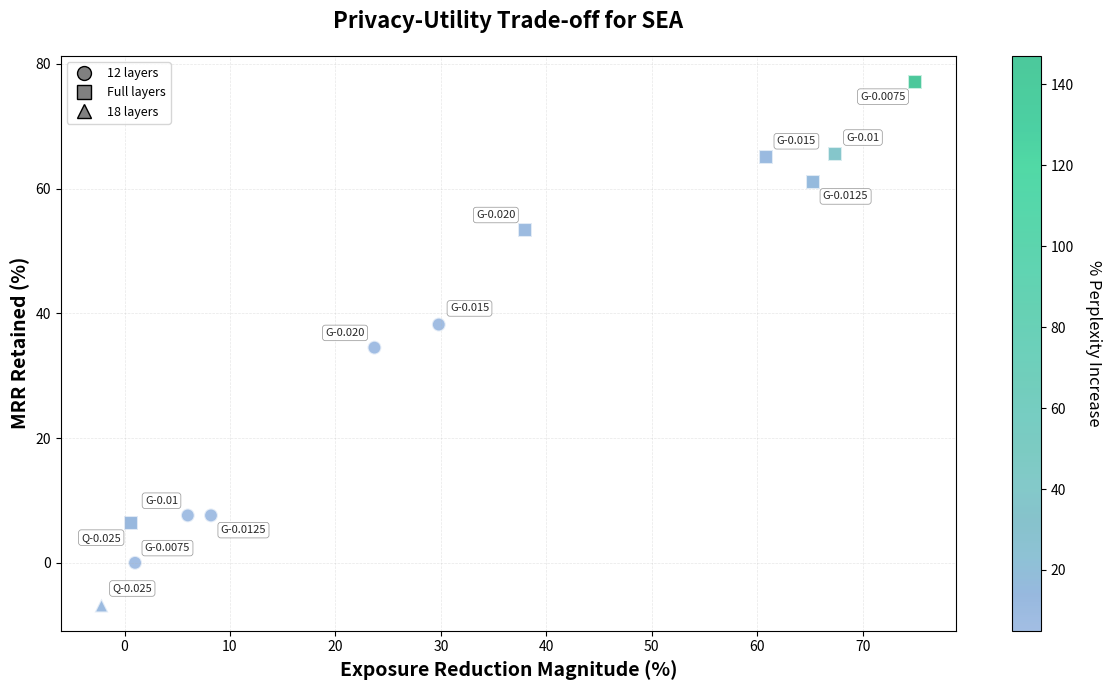

Recreate this plot in Python. (Note: this script raises an exception after producing the figure.)
#!/usr/bin/env python3
"""
Generate a scatter plot showing privacy-utility trade-off for SEA method.
X-axis: Exposure reduction magnitude (bigger is better)
Y-axis: MRR retained (inverted, so smaller loss = higher = better)
Color: %ΔPPL (percentage change in perplexity)
Marker shape: Layers edited (circle=12, square=full, triangle=18)
"""

import matplotlib.pyplot as plt
import matplotlib.colors as mcolors
import numpy as np
from matplotlib import cm

# Base perplexity values
BASE_PPL_GPT_NEO = 9.64
BASE_PPL_QWEN = 6.68

# Data from the table (lines 222-233)
# Format: (label, exposure_change_%, mrr_change_%, ppl_absolute, layers_info)
data = [
    ("GPT-Neo-1.3B-0.0075-12", -1.0, 0.0, 10.18, 12),
    ("GPT-Neo-1.3B-0.0075-full", -75.0, -77.1, 23.82, 'full'),
    ("GPT-Neo-1.3B-0.01-12", -6.0, -7.6, 10.12, 12),
    ("GPT-Neo-1.3B-0.01-full", -67.4, -65.6, 13.14, 'full'),
    ("GPT-Neo-1.3B-0.0125-12", -8.2, -7.6, 10.15, 12),
    ("GPT-Neo-1.3B-0.0125-full", -65.3, -61.1, 11.09, 'full'),
    ("GPT-Neo-1.3B-0.015-12", -29.8, -38.2, 10.25, 12),
    ("GPT-Neo-1.3B-0.015-full", -60.8, -65.0, 10.76, 'full'),
    ("GPT-Neo-1.3B-0.020-12", -23.7, -34.5, 10.21, 12),
    ("GPT-Neo-1.3B-0.020-full", -38.0, -53.4, 10.55, 'full'),
    ("Qwen3-8B-enron-0.025-full", -0.6, -6.4, 7.57, 'full'),
    ("Qwen3-8B-enron-0.025-18", 2.2, 6.7, 7.32, 18),
]

# Extract and process data
labels = []
exposure_reduction = []  # X-axis: -exposure_change (bigger reduction = more positive)
mrr_retained = []        # Y-axis: -mrr_change (smaller loss = more positive = higher)
ppl_pct_change = []     # Color: %ΔPPL
marker_shapes = []       # Marker shape based on layers
thresholds = []          # For legend/encoding

for row in data:
    label, exp_change, mrr_change, ppl_abs, layers = row
    
    # Determine base PPL
    if 'GPT-Neo' in label:
        base_ppl = BASE_PPL_GPT_NEO
    else:  # Qwen
        base_ppl = BASE_PPL_QWEN
    
    # Calculate %ΔPPL
    ppl_pct = ((ppl_abs - base_ppl) / base_ppl) * 100
    
    # Transform axes: good = top-right
    # X: Exposure reduction magnitude (negative of exposure change)
    exposure_reduction.append(-exp_change)
    # Y: MRR retained (negative of MRR change, so smaller loss = higher)
    mrr_retained.append(-mrr_change)
    
    ppl_pct_change.append(ppl_pct)
    marker_shapes.append(layers)
    
    # Extract threshold from label (e.g., "0.075", "0.01", etc.)
    parts = label.split('-')
    for part in parts:
        try:
            threshold = float(part)
            if 0.001 < threshold < 1.0:  # Valid threshold range
                thresholds.append(threshold)
                break
        except ValueError:
            continue
    else:
        thresholds.append(None)
    
    labels.append(label)

# Create figure
fig, ax = plt.subplots(figsize=(12, 7))

# Create colormap using provided color palette
colors_list = [
    '#7BA3D8', '#6B9BD1', '#5FA8C4', '#54A8B7', '#4FB3B3',
    '#45B5A9', '#3DB8A8', '#35BA9F', '#2DBD9D', '#25BE93',
    '#1DC292', '#15C489', '#0DC787', '#07C97F', '#00BC7C',
    '#00B875', '#00B171',
]
n_bins = 256
custom_cmap = mcolors.LinearSegmentedColormap.from_list('pastel_cool', colors_list, N=n_bins)

# Normalize PPL % change for colormap
ppl_min = min(ppl_pct_change)
ppl_max = max(ppl_pct_change)
norm = mcolors.Normalize(vmin=ppl_min, vmax=ppl_max)

# Define marker mapping
marker_map = {
    12: 'o',      # circle
    'full': 's',  # square
    18: '^',      # triangle
}

# Plot points with different markers grouped by marker type
scatter_objects = {}
for marker_type in [12, 'full', 18]:
    indices = [i for i in range(len(labels)) if marker_shapes[i] == marker_type]
    if not indices:
        continue
    
    x_vals = [exposure_reduction[i] for i in indices]
    y_vals = [mrr_retained[i] for i in indices]
    c_vals = [ppl_pct_change[i] for i in indices]
    marker = marker_map[marker_type]
    
    scatter = ax.scatter(x_vals, y_vals, c=c_vals, cmap=custom_cmap, norm=norm,
                        s=100, alpha=0.7, edgecolors='white', linewidths=1.5,
                        marker=marker, label=None)
    scatter_objects[marker_type] = scatter

# Identify Pareto frontier points (top 3-5 recommended operating points)
# Pareto frontier: points that are not dominated (no other point has both better privacy AND better utility)
def is_pareto_optimal(idx, all_indices):
    """Check if point idx is on Pareto frontier"""
    x_i = exposure_reduction[idx]
    y_i = mrr_retained[idx]
    
    for j in all_indices:
        if j == idx:
            continue
        x_j = exposure_reduction[j]
        y_j = mrr_retained[j]
        
        # Point j dominates point i if it has both better privacy (higher x) AND better utility (higher y)
        if x_j >= x_i and y_j >= y_i and (x_j > x_i or y_j > y_i):
            return False
    return True

# Find Pareto optimal points
all_indices = list(range(len(labels)))
pareto_indices = [i for i in all_indices if is_pareto_optimal(i, all_indices)]

# Sort Pareto points by a combined score (privacy + utility) to get top recommendations
pareto_scores = [(exposure_reduction[i] + mrr_retained[i], i) for i in pareto_indices]
pareto_scores.sort(reverse=True)
top_pareto = [idx for _, idx in pareto_scores[:5]]  # Top 5

# Label all models with custom positioning for specific labels
# Custom offsets: (dx, dy) in points
# For bottom-left: need larger negative offsets so label's top-right aligns with marker's bottom-left
# For bottom-right: need larger negative y but positive x
custom_offsets = {
    'Qwen3-8B-enron-0.025-full': (-7, -7),  # Q-0.025: bottom-left (top-right of label at marker's bottom-left)
    'GPT-Neo-1.3B-0.0125-12': (7, -7),      # G-0.0125: bottom-right
    'GPT-Neo-1.3B-0.0125-full': (7, -7),    # G-0.0125: bottom-right
    'GPT-Neo-1.3B-0.0075-12': (7, 7),       # G-0.075: bottom-left
    'GPT-Neo-1.3B-0.0075-full': (-7, -7),       # G-0.075: top-right (default)
    'GPT-Neo-1.3B-0.01-12': (-7, 7),         # G-0.01: top-left
    'GPT-Neo-1.3B-0.020-12': (-7, 7),        # G-0.020: top-left
    'GPT-Neo-1.3B-0.020-full': (-7, 7),      # G-0.020: top-left
}

for i in range(len(labels)):
    short_label = labels[i].replace('GPT-Neo-1.3B-', 'G-').replace('Qwen3-8B-enron-', 'Q-')
    # Remove layer info suffixes since they're encoded in marker shapes
    short_label = short_label.replace('-12', '').replace('-18', '').replace('-full', '')
    
    # Get custom offset if specified, otherwise use default (top-left alignment for top-right position)
    dx, dy = custom_offsets.get(labels[i], (8, 8))
    
    # Determine text alignment based on offset direction
    # For bottom-left (negative x, negative y): align text top-right (ha='right', va='top')
    # For bottom-right (positive x, negative y): align text top-left (ha='left', va='top')
    # For top-left (negative x, positive y): align text bottom-right (ha='right', va='bottom')
    # For top-right (positive x, positive y, default): align text bottom-left (ha='left', va='bottom')
    if dx < 0 and dy < 0:  # bottom-left
        ha, va = 'right', 'top'
    elif dx > 0 and dy < 0:  # bottom-right
        ha, va = 'left', 'top'
    elif dx < 0 and dy > 0:  # top-left
        ha, va = 'right', 'bottom'
    else:  # top-right (default)
        ha, va = 'left', 'bottom'
    
    ax.annotate(short_label, (exposure_reduction[i], mrr_retained[i]), 
                xytext=(dx, dy), textcoords='offset points',
                ha=ha, va=va,
                fontsize=8, alpha=0.85,
                bbox=dict(boxstyle='round,pad=0.25', facecolor='white', 
                         alpha=0.85, edgecolor='gray', linewidth=0.5))

# Add colorbar (use first available scatter object)
scatter_for_cbar = next(iter(scatter_objects.values()))
cbar = plt.colorbar(scatter_for_cbar, ax=ax)
cbar.set_label('% Perplexity Increase', fontsize=12, rotation=270, labelpad=20)

# Create legend for marker shapes
from matplotlib.lines import Line2D
legend_elements = [
    Line2D([0], [0], marker='o', color='w', markerfacecolor='gray', 
            markersize=10, label='12 layers', markeredgecolor='black', markeredgewidth=1),
    Line2D([0], [0], marker='s', color='w', markerfacecolor='gray', 
            markersize=10, label='Full layers', markeredgecolor='black', markeredgewidth=1),
    Line2D([0], [0], marker='^', color='w', markerfacecolor='gray', 
            markersize=10, label='18 layers', markeredgecolor='black', markeredgewidth=1),
]
ax.legend(handles=legend_elements, loc='upper left', fontsize=9)

# Set labels and title
ax.set_xlabel('Exposure Reduction Magnitude (%)', fontsize=14, fontweight='bold')
ax.set_ylabel('MRR Retained (%)', fontsize=14, fontweight='bold')
ax.set_title('Privacy-Utility Trade-off for SEA', 
             fontsize=16, fontweight='bold', pad=20)

# Add grid
ax.grid(True, alpha=0.3, linestyle='--', linewidth=0.5)

# Adjust layout
plt.tight_layout()

# Save the figure
output_path = 'public/sea_privacy/exposure_mrr_ppl_scatter.png'
plt.savefig(output_path, dpi=300, bbox_inches='tight')
print(f"Graph saved to {output_path}")

# Also show the plot
plt.show()
